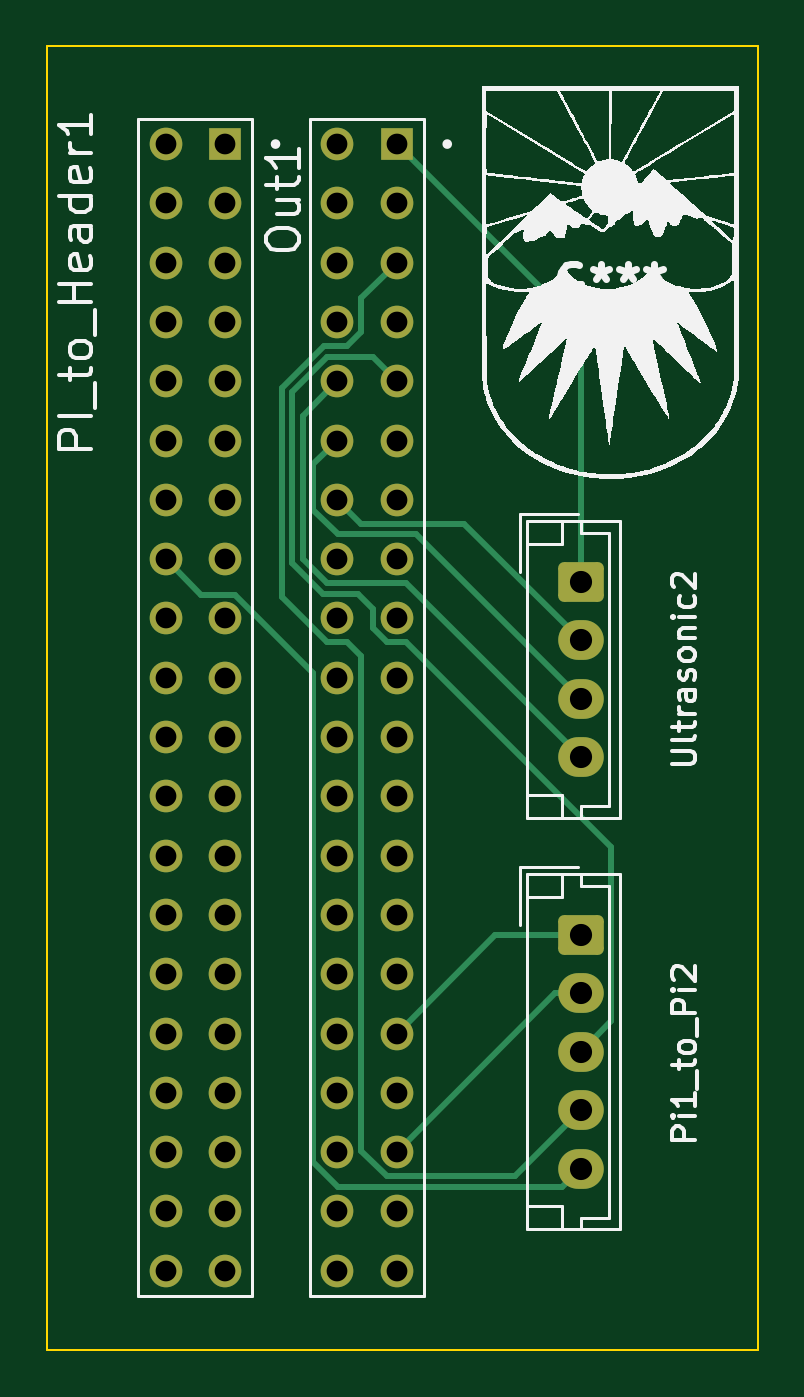
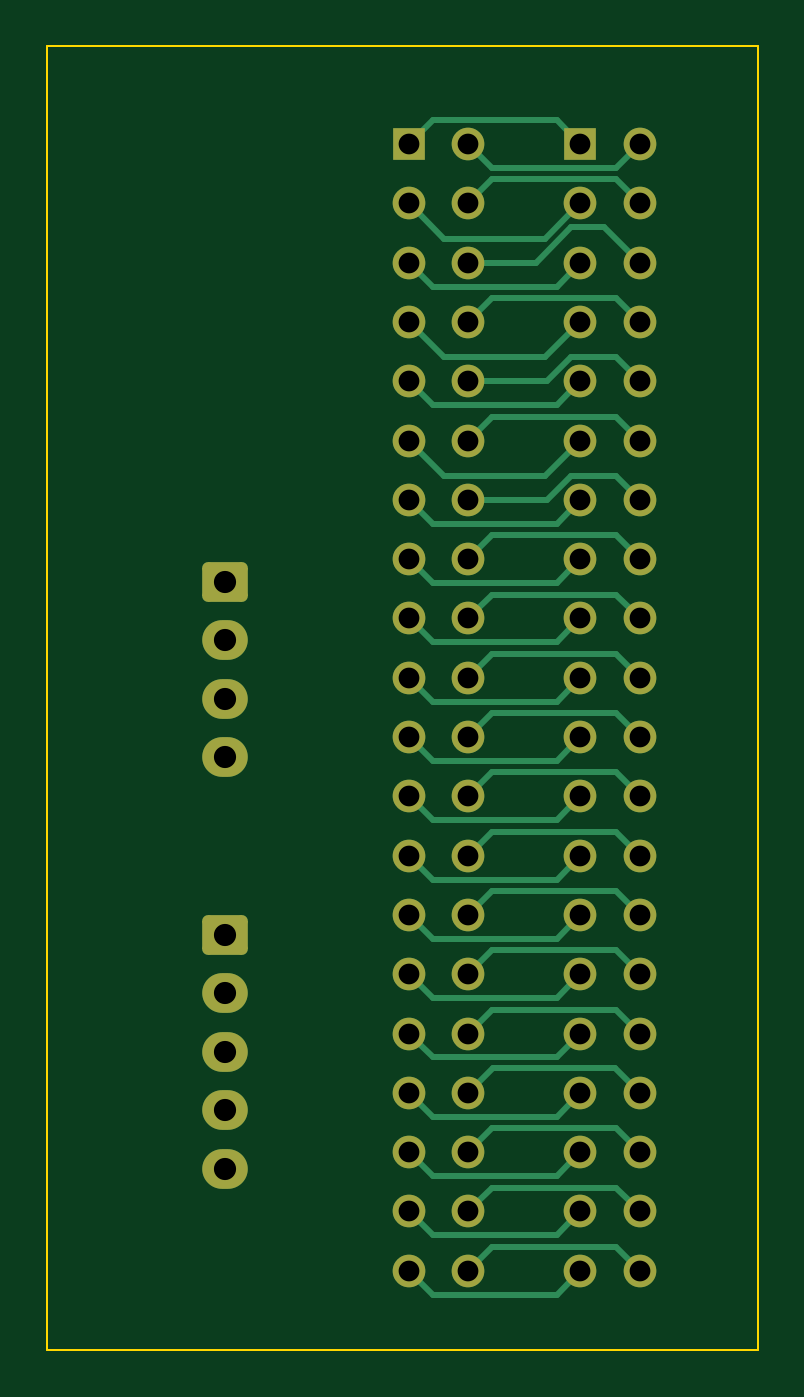
Circuit board: 11 layer files. Board 30.5 x 55.9 mm.
- bottom_copper: Pi2_PiHat-B_Cu.gbr (15369 bytes)
- bottom_mask: Pi2_PiHat-B_Mask.gbr (3484 bytes)
- paste: Pi2_PiHat-B_Paste.gbr (452 bytes)
- bottom_silk: Pi2_PiHat-B_Silkscreen.gbr (453 bytes)
- outline: Pi2_PiHat-Edge_Cuts.gbr (604 bytes)
- top_copper: Pi2_PiHat-F_Cu.gbr (11076 bytes)
- top_mask: Pi2_PiHat-F_Mask.gbr (3484 bytes)
- paste: Pi2_PiHat-F_Paste.gbr (452 bytes)
- top_silk: Pi2_PiHat-F_Silkscreen.gbr (58644 bytes)
- drill: Pi2_PiHat-NPTH.drl (268 bytes)
- drill: Pi2_PiHat-PTH.drl (1777 bytes)

=== bottom_copper: Pi2_PiHat-B_Cu.gbr (15369 bytes, source omitted) ===
=== bottom_mask: Pi2_PiHat-B_Mask.gbr (3484 bytes, source withheld) ===
=== paste: Pi2_PiHat-B_Paste.gbr ===
%TF.GenerationSoftware,KiCad,Pcbnew,7.0.5*%
%TF.CreationDate,2023-12-19T10:58:39-08:00*%
%TF.ProjectId,Pi2_PiHat,5069325f-5069-4486-9174-2e6b69636164,rev?*%
%TF.SameCoordinates,Original*%
%TF.FileFunction,Paste,Bot*%
%TF.FilePolarity,Positive*%
%FSLAX46Y46*%
G04 Gerber Fmt 4.6, Leading zero omitted, Abs format (unit mm)*
G04 Created by KiCad (PCBNEW 7.0.5) date 2023-12-19 10:58:39*
%MOMM*%
%LPD*%
G01*
G04 APERTURE LIST*
G04 APERTURE END LIST*
M02*

=== bottom_silk: Pi2_PiHat-B_Silkscreen.gbr ===
%TF.GenerationSoftware,KiCad,Pcbnew,7.0.5*%
%TF.CreationDate,2023-12-19T10:58:39-08:00*%
%TF.ProjectId,Pi2_PiHat,5069325f-5069-4486-9174-2e6b69636164,rev?*%
%TF.SameCoordinates,Original*%
%TF.FileFunction,Legend,Bot*%
%TF.FilePolarity,Positive*%
%FSLAX46Y46*%
G04 Gerber Fmt 4.6, Leading zero omitted, Abs format (unit mm)*
G04 Created by KiCad (PCBNEW 7.0.5) date 2023-12-19 10:58:39*
%MOMM*%
%LPD*%
G01*
G04 APERTURE LIST*
G04 APERTURE END LIST*
M02*

=== outline: Pi2_PiHat-Edge_Cuts.gbr ===
%TF.GenerationSoftware,KiCad,Pcbnew,7.0.5*%
%TF.CreationDate,2023-12-19T10:58:39-08:00*%
%TF.ProjectId,Pi2_PiHat,5069325f-5069-4486-9174-2e6b69636164,rev?*%
%TF.SameCoordinates,Original*%
%TF.FileFunction,Profile,NP*%
%FSLAX46Y46*%
G04 Gerber Fmt 4.6, Leading zero omitted, Abs format (unit mm)*
G04 Created by KiCad (PCBNEW 7.0.5) date 2023-12-19 10:58:39*
%MOMM*%
%LPD*%
G01*
G04 APERTURE LIST*
%TA.AperFunction,Profile*%
%ADD10C,0.100000*%
%TD*%
G04 APERTURE END LIST*
D10*
X63500000Y-58420000D02*
X93980000Y-58420000D01*
X93980000Y-114300000D01*
X63500000Y-114300000D01*
X63500000Y-58420000D01*
M02*

=== top_copper: Pi2_PiHat-F_Cu.gbr (11076 bytes, source omitted) ===
=== top_mask: Pi2_PiHat-F_Mask.gbr (3484 bytes, source withheld) ===
=== paste: Pi2_PiHat-F_Paste.gbr ===
%TF.GenerationSoftware,KiCad,Pcbnew,7.0.5*%
%TF.CreationDate,2023-12-19T10:58:39-08:00*%
%TF.ProjectId,Pi2_PiHat,5069325f-5069-4486-9174-2e6b69636164,rev?*%
%TF.SameCoordinates,Original*%
%TF.FileFunction,Paste,Top*%
%TF.FilePolarity,Positive*%
%FSLAX46Y46*%
G04 Gerber Fmt 4.6, Leading zero omitted, Abs format (unit mm)*
G04 Created by KiCad (PCBNEW 7.0.5) date 2023-12-19 10:58:39*
%MOMM*%
%LPD*%
G01*
G04 APERTURE LIST*
G04 APERTURE END LIST*
M02*

=== top_silk: Pi2_PiHat-F_Silkscreen.gbr (58644 bytes, source omitted) ===
=== drill: Pi2_PiHat-NPTH.drl ===
M48
; DRILL file {KiCad 7.0.5} date Tue Dec 19 10:58:41 2023
; FORMAT={-:-/ absolute / inch / decimal}
; #@! TF.CreationDate,2023-12-19T10:58:41-08:00
; #@! TF.GenerationSoftware,Kicad,Pcbnew,7.0.5
; #@! TF.FileFunction,NonPlated,1,2,NPTH
FMAT,2
INCH
%
G90
G05
T0
M30

=== drill: Pi2_PiHat-PTH.drl ===
M48
; DRILL file {KiCad 7.0.5} date Tue Dec 19 10:58:41 2023
; FORMAT={-:-/ absolute / inch / decimal}
; #@! TF.CreationDate,2023-12-19T10:58:41-08:00
; #@! TF.GenerationSoftware,Kicad,Pcbnew,7.0.5
; #@! TF.FileFunction,Plated,1,2,PTH
FMAT,2
INCH
; #@! TA.AperFunction,Plated,PTH,ComponentDrill
T1C0.0350
; #@! TA.AperFunction,Plated,PTH,ComponentDrill
T2C0.0374
%
G90
G05
T1
X2.7002Y-2.4661
X2.7002Y-2.5661
X2.7002Y-2.6661
X2.7002Y-2.7661
X2.7002Y-2.8661
X2.7002Y-2.9661
X2.7002Y-3.0661
X2.7002Y-3.1661
X2.7002Y-3.2661
X2.7002Y-3.3661
X2.7002Y-3.4661
X2.7002Y-3.5661
X2.7002Y-3.6661
X2.7002Y-3.7661
X2.7002Y-3.8661
X2.7002Y-3.9661
X2.7002Y-4.0661
X2.7002Y-4.1661
X2.7002Y-4.2661
X2.7002Y-4.3661
X2.8002Y-2.4661
X2.8002Y-2.5661
X2.8002Y-2.6661
X2.8002Y-2.7661
X2.8002Y-2.8661
X2.8002Y-2.9661
X2.8002Y-3.0661
X2.8002Y-3.1661
X2.8002Y-3.2661
X2.8002Y-3.3661
X2.8002Y-3.4661
X2.8002Y-3.5661
X2.8002Y-3.6661
X2.8002Y-3.7661
X2.8002Y-3.8661
X2.8002Y-3.9661
X2.8002Y-4.0661
X2.8002Y-4.1661
X2.8002Y-4.2661
X2.8002Y-4.3661
X2.9898Y-2.4661
X2.9898Y-2.5661
X2.9898Y-2.6661
X2.9898Y-2.7661
X2.9898Y-2.8661
X2.9898Y-2.9661
X2.9898Y-3.0661
X2.9898Y-3.1661
X2.9898Y-3.2661
X2.9898Y-3.3661
X2.9898Y-3.4661
X2.9898Y-3.5661
X2.9898Y-3.6661
X2.9898Y-3.7661
X2.9898Y-3.8661
X2.9898Y-3.9661
X2.9898Y-4.0661
X2.9898Y-4.1661
X2.9898Y-4.2661
X2.9898Y-4.3661
X3.0898Y-2.4661
X3.0898Y-2.5661
X3.0898Y-2.6661
X3.0898Y-2.7661
X3.0898Y-2.8661
X3.0898Y-2.9661
X3.0898Y-3.0661
X3.0898Y-3.1661
X3.0898Y-3.2661
X3.0898Y-3.3661
X3.0898Y-3.4661
X3.0898Y-3.5661
X3.0898Y-3.6661
X3.0898Y-3.7661
X3.0898Y-3.8661
X3.0898Y-3.9661
X3.0898Y-4.0661
X3.0898Y-4.1661
X3.0898Y-4.2661
X3.0898Y-4.3661
T2
X3.4Y-3.2047
X3.4Y-3.3031
X3.4Y-3.4016
X3.4Y-3.5
X3.4Y-3.8
X3.4Y-3.8984
X3.4Y-3.9969
X3.4Y-4.0953
X3.4Y-4.1937
T0
M30

